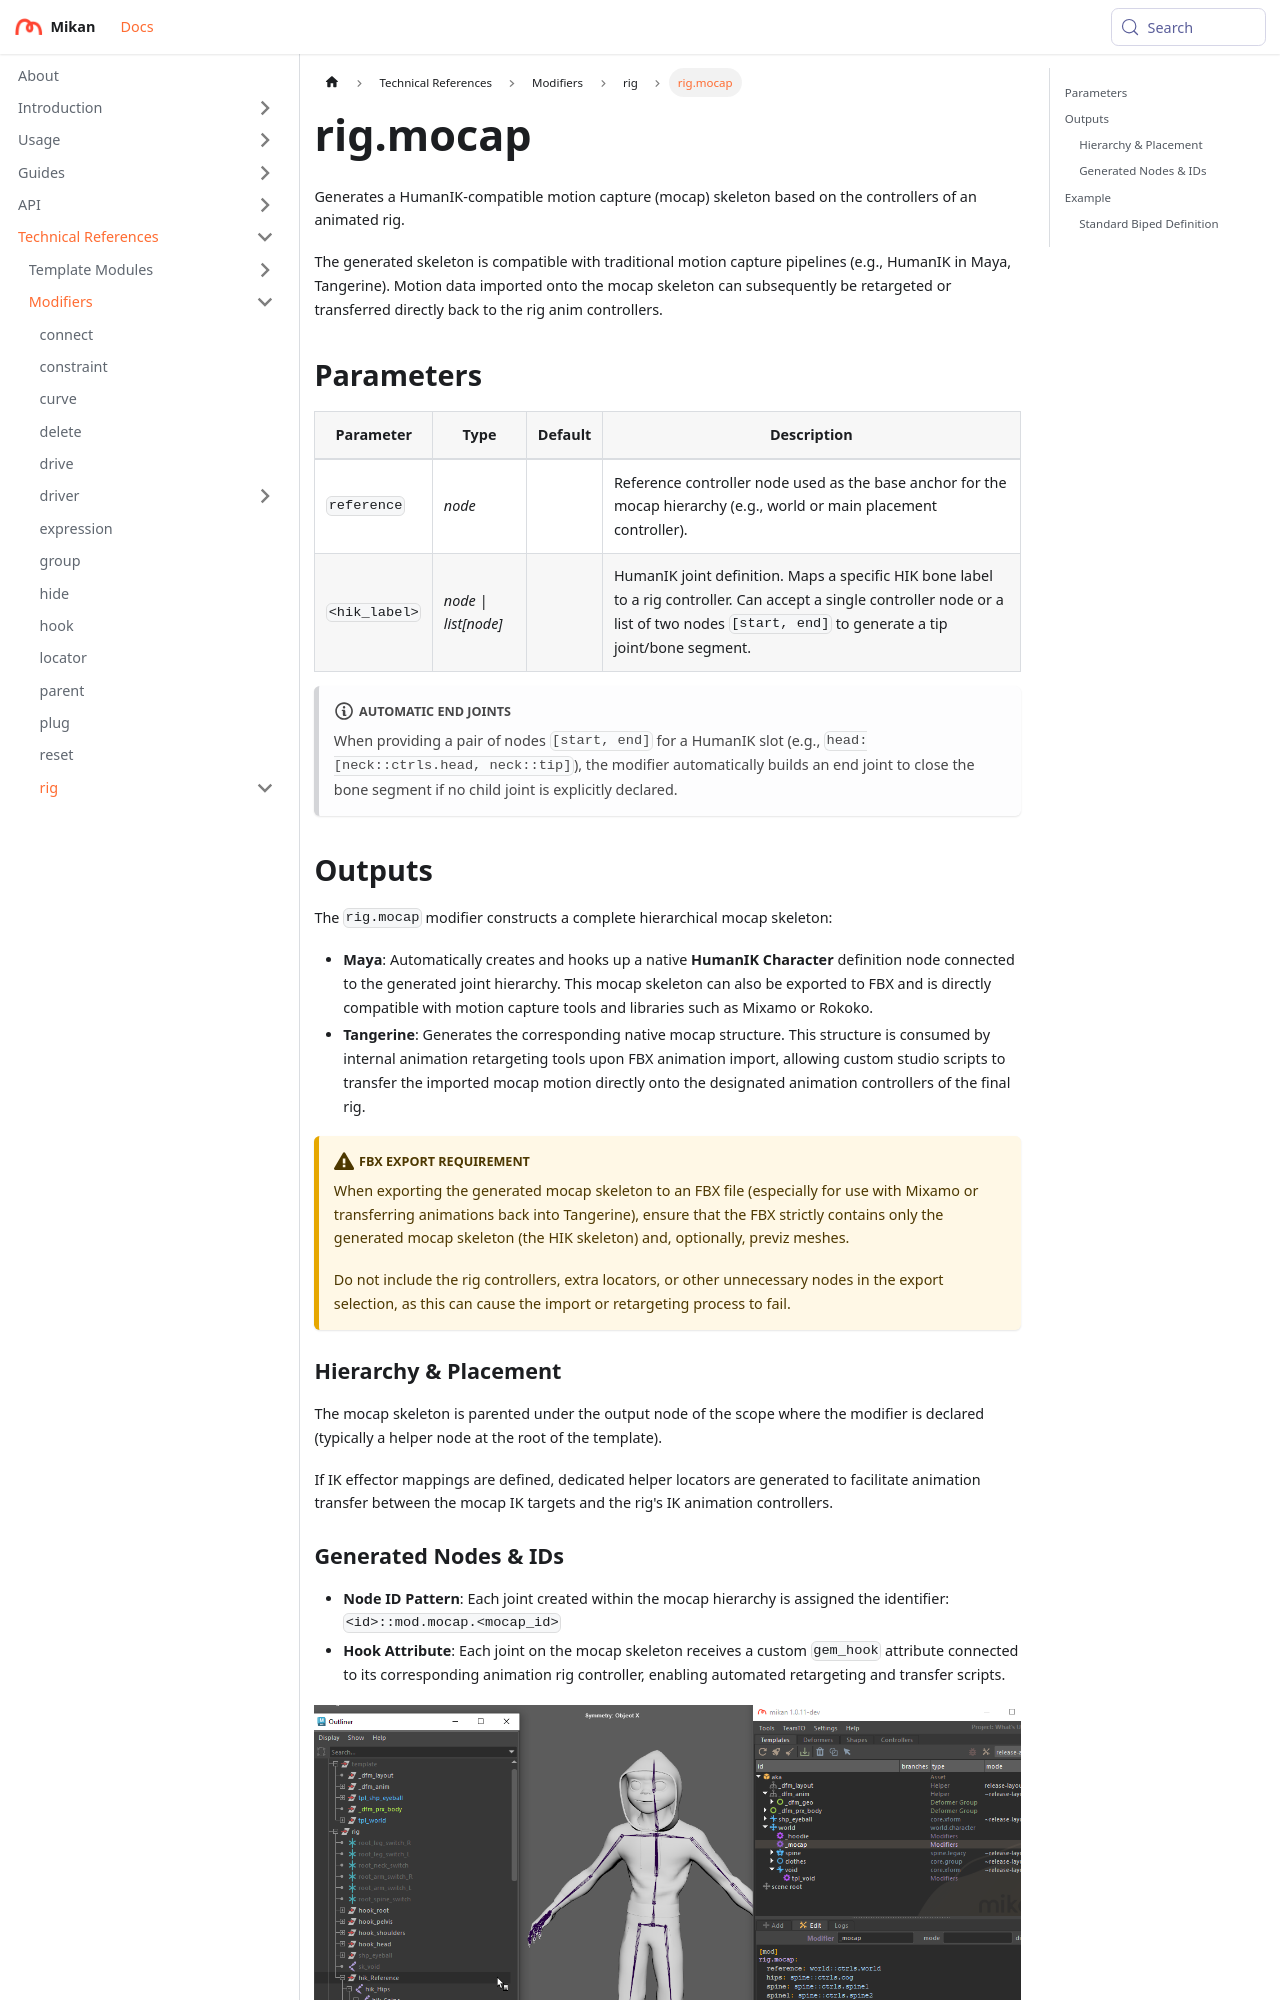

repository: Citrus-Software/mikan-docs · page: references/mod/rig/mocap.html · generator: docusaurus

---
title: rig.mocap
description: Generates a HumanIK-compatible motion capture skeleton mapped directly to rig controllers.
---

# rig.mocap

Generates a HumanIK-compatible motion capture (mocap) skeleton based on the controllers of an animated rig.

The generated skeleton is compatible with traditional motion capture pipelines (e.g., HumanIK in Maya, Tangerine). Motion data imported onto the mocap skeleton can subsequently be retargeted or transferred directly back to the rig anim controllers.

## Parameters

| Parameter     | Type                 | Default | Description                                                                                                                                                                                   |
|---------------|----------------------|---------|-----------------------------------------------------------------------------------------------------------------------------------------------------------------------------------------------|
| `reference`   | *node*               |         | Reference controller node used as the base anchor for the mocap hierarchy (e.g., world or main placement controller).                                                                         | 
| `<hik_label>` | *node \| list[node]* |         | HumanIK joint definition. Maps a specific HIK bone label to a rig controller. Can accept a single controller node or a list of two nodes `[start, end]` to generate a tip joint/bone segment. |

:::note[Automatic End Joints]
When providing a pair of nodes `[start, end]` for a HumanIK slot (e.g., `head: [neck::ctrls.head, neck::tip]`), the modifier automatically builds an end joint to close the bone segment if no child joint is explicitly declared.
:::

## Outputs

The `rig.mocap` modifier constructs a complete hierarchical mocap skeleton:

- **Maya**: Automatically creates and hooks up a native **HumanIK Character** definition node connected to the generated joint hierarchy. This mocap skeleton can also be exported to FBX and is directly compatible with motion capture tools and libraries such as Mixamo or Rokoko.
- **Tangerine**: Generates the corresponding native mocap structure. This structure is consumed by internal animation retargeting tools upon FBX animation import, allowing custom studio scripts to transfer the imported mocap motion directly onto the designated animation controllers of the final rig.

:::caution[FBX Export Requirement]
When exporting the generated mocap skeleton to an FBX file (especially for use with Mixamo or transferring animations back into Tangerine), ensure that the FBX strictly contains only the generated mocap skeleton (the HIK skeleton) and, optionally, previz meshes.

Do not include the rig controllers, extra locators, or other unnecessary nodes in the export selection, as this can cause the import or retargeting process to fail.
:::
